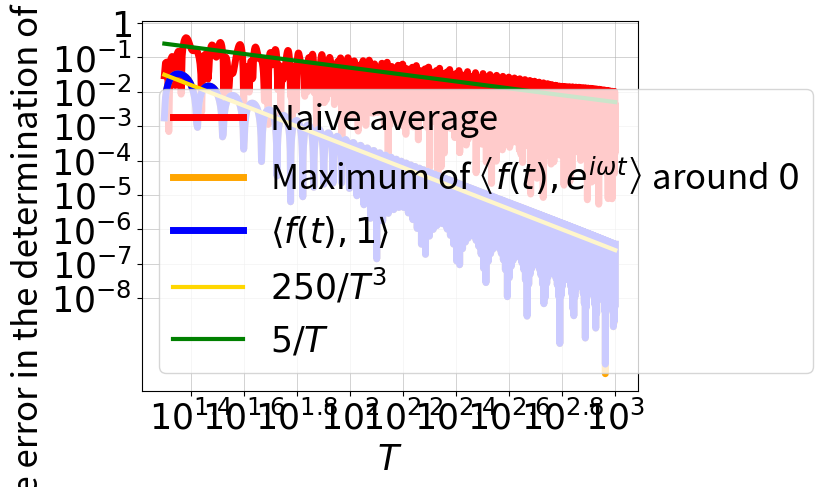

Recreate this plot in Python.
import math as m
import matplotlib.pyplot as py
import matplotlib
import numpy as np

########                    Trying to recover the fundamental frequencies and amplitudes of the function                     ########
######## f(t) = a_0 + 2*a_1*cos(nu_1*t) - 2*a_2*sin(nu_2*t) + 2*a_3*cos(nu_3*t) with the NAFF algorithm (Laskar et al. 1992) ########

a_0  = 1.0
a_1  = 2.0
a_2  = 3.0
a_3  = 1.5
nu_1 = 0.47267
nu_2 = 1.10372
nu_3 = 1.42289
T1   = 2.0*m.pi/(nu_1)
T2   = 2.0*m.pi/(nu_2)
T3   = 2.0*m.pi/(nu_3)
T    = 10*max(T1, T2, T3)
nu_0 = m.pi/T


N = 50000 #Number of points
omega_min = -2.0
omega_max = 2.0


def sinx(x): #Defining the function x -> sin(x)/x
      return np.sinc(x / np.pi)
      
def f(t):    #Defining the function f(t)
      return a_0 + 2.0*a_1*np.cos(nu_1*t) - 2.0*a_2*np.sin(nu_2*t) + 2.0*a_3*np.cos(nu_3*t)
      

######## Frequencies omega ########
X = np.linspace(omega_min,omega_max,N)


######## Defining the Fourier-Hanning transform ########
def hat_f(nu, a, omega):
      return a/(1.0-(nu-omega)**2/nu_0**2)*sinx((nu-omega)*T)


######## <f(t),exp(i*omega*t)> ########
Y = hat_f(0.0, a_0, X) + hat_f(nu_1, a_1, X) + hat_f(-nu_1, a_1, X) + hat_f(nu_2, a_2, X) + hat_f(-nu_2, -a_2, X) + hat_f(nu_3, a_3, X) + hat_f(-nu_3, a_3, X)


######## Naive determination of the average ########
A_naive = 1.0+1.0/(2.0*T)*(4.0/nu_1*np.sin(2.0*nu_1*T)+6.0/nu_2*np.cos(2.0*nu_2*T)+3.0/nu_3*np.sin(2.0*nu_3*T)-6.0/nu_2)
print("A_naive = ", A_naive)


######## Determination of the average thanks to the NAFF method                                              ########
######## I look for the maximum of <f(t),exp(i*omega*t)> in the vicinity of omega = 0 with a gradient ascent ########
def F(omg):
      return hat_f(0.0, a_0, omg) + hat_f(nu_1, a_1, omg) + hat_f(-nu_1, a_1, omg) + hat_f(nu_2, a_2, omg) + hat_f(-nu_2, -a_2, omg) + hat_f(nu_3, a_3, omg) + hat_f(-nu_3, a_3, omg)
step = 0.0001
omega = 0.0
gradient = 1.0
while (gradient > 0.00000001):
      gradient = (F(omega + 0.5*step) - F(omega - 0.5*step))/step
      omega    = omega + step*gradient

print("omega = ", omega)
A_naff = F(omega)
print("A_naff  = ", A_naff)
A_naff2 = F(0.0)
print("A_naff2  = ", A_naff2)


######## Precision of the average as a function of T ########
TT = np.linspace(20.0,1000.0,5000)
error_naive = []
error_naff  = []
error_naff2 = []
i = 0

for T in TT:
      nu_0 = m.pi/T
      
      ######## Naive determination ########
      A_naive = a_0+1.0/(2.0*T)*(4.0/nu_1*np.sin(2.0*nu_1*T)+6.0/nu_2*np.cos(2.0*nu_2*T)+3.0/nu_3*np.sin(2.0*nu_3*T)-6.0/nu_2)
      
      ######## Subtle determination with Fourier-Hanning transform (NAFF) ########
      step = 0.0001
      omega = 0.0
      gradient = 1.0
      while (gradient > 0.00000001):
            gradient = (F(omega + 0.5*step) - F(omega - 0.5*step))/step
            omega    = omega + step*gradient
      A_naff = F(omega)
      
      ######## Simply evaluating <f(t),exp(i*omega*t)> at omega = 0 ########
      A_naff2 = F(0.0)
      
      error_naive.append(abs(A_naive-a_0))
      error_naff.append(abs(A_naff-a_0))
      error_naff2.append(abs(A_naff2-a_0))
      print("progress = ", i/5000*100, "%")
      i = i+1
      
error_naive = np.log10(np.array(error_naive))
error_naff  = np.log10(np.array(error_naff))
error_naff2 = np.log10(np.array(error_naff2))
Tm3 = np.log10(250.0*TT**(-3))
Tm1 = np.log10(5*TT**(-1))
TT          = np.log10(TT)


my_yticks=[r'$10^{-8}$',r'$10^{-7}$',r'$10^{-6}$',r'$10^{-5}$',r'$10^{-4}$',r'$10^{-3}$',r'$10^{-2}$',r'$10^{-1}$',r'$1$']
py.yticks([-8,-7,-6,-5,-4,-3,-2,-1,0],my_yticks)
my_xticks=[r'$10^{1}$',r'$10^{1.2}$',r'$10^{1.4}$',r'$10^{1.6}$',r'$10^{1.8}$',r'$10^{2}$',r'$10^{2.2}$',r'$10^{2.4}$',r'$10^{2.6}$',r'$10^{2.8}$',r'$10^{3}$']
py.xticks([1,1.2,1.4,1.6,1.8,2.0,2.2,2.4,2.6,2.8,3],my_xticks)


py.plot(TT, error_naive, "-", color = "red",   linewidth = 5, label="Naive average")
py.plot(TT, error_naff,  "-", color = "orange",linewidth = 5, label=r"Maximum of $\left<f(t),e^{i\omega t}\right>$ around $0$")
py.plot(TT, error_naff2, "-", color = "blue",  linewidth = 5, label=r"$\left<f(t),1\right>$")
py.plot(TT, Tm3,         "-", color = "gold",  linewidth = 3, label=r"$250/T^3$")
py.plot(TT, Tm1,         "-", color = "green", linewidth = 3, label=r"$5/T$")
py.xticks(fontsize=25)
py.yticks(fontsize=25)
py.xlabel(r"$T$", fontsize=25)
py.ylabel("Relative error in the determination of the average", fontsize=25)
py.grid(linewidth=0.4)
py.legend(fontsize = 25)
py.show()

      
'''
py.plot(X, Y, "-", color = "blue", linewidth = 5)
py.xticks(fontsize=25)
py.yticks(fontsize=25)
py.xlabel(r"$\omega$", fontsize=25)
py.ylabel(r"$\left<f(t),e^{i\omega t}\right>$", fontsize=25)
py.grid(linewidth=0.4)
py.legend(fontsize = 25)
py.show()
'''






            
            
            
